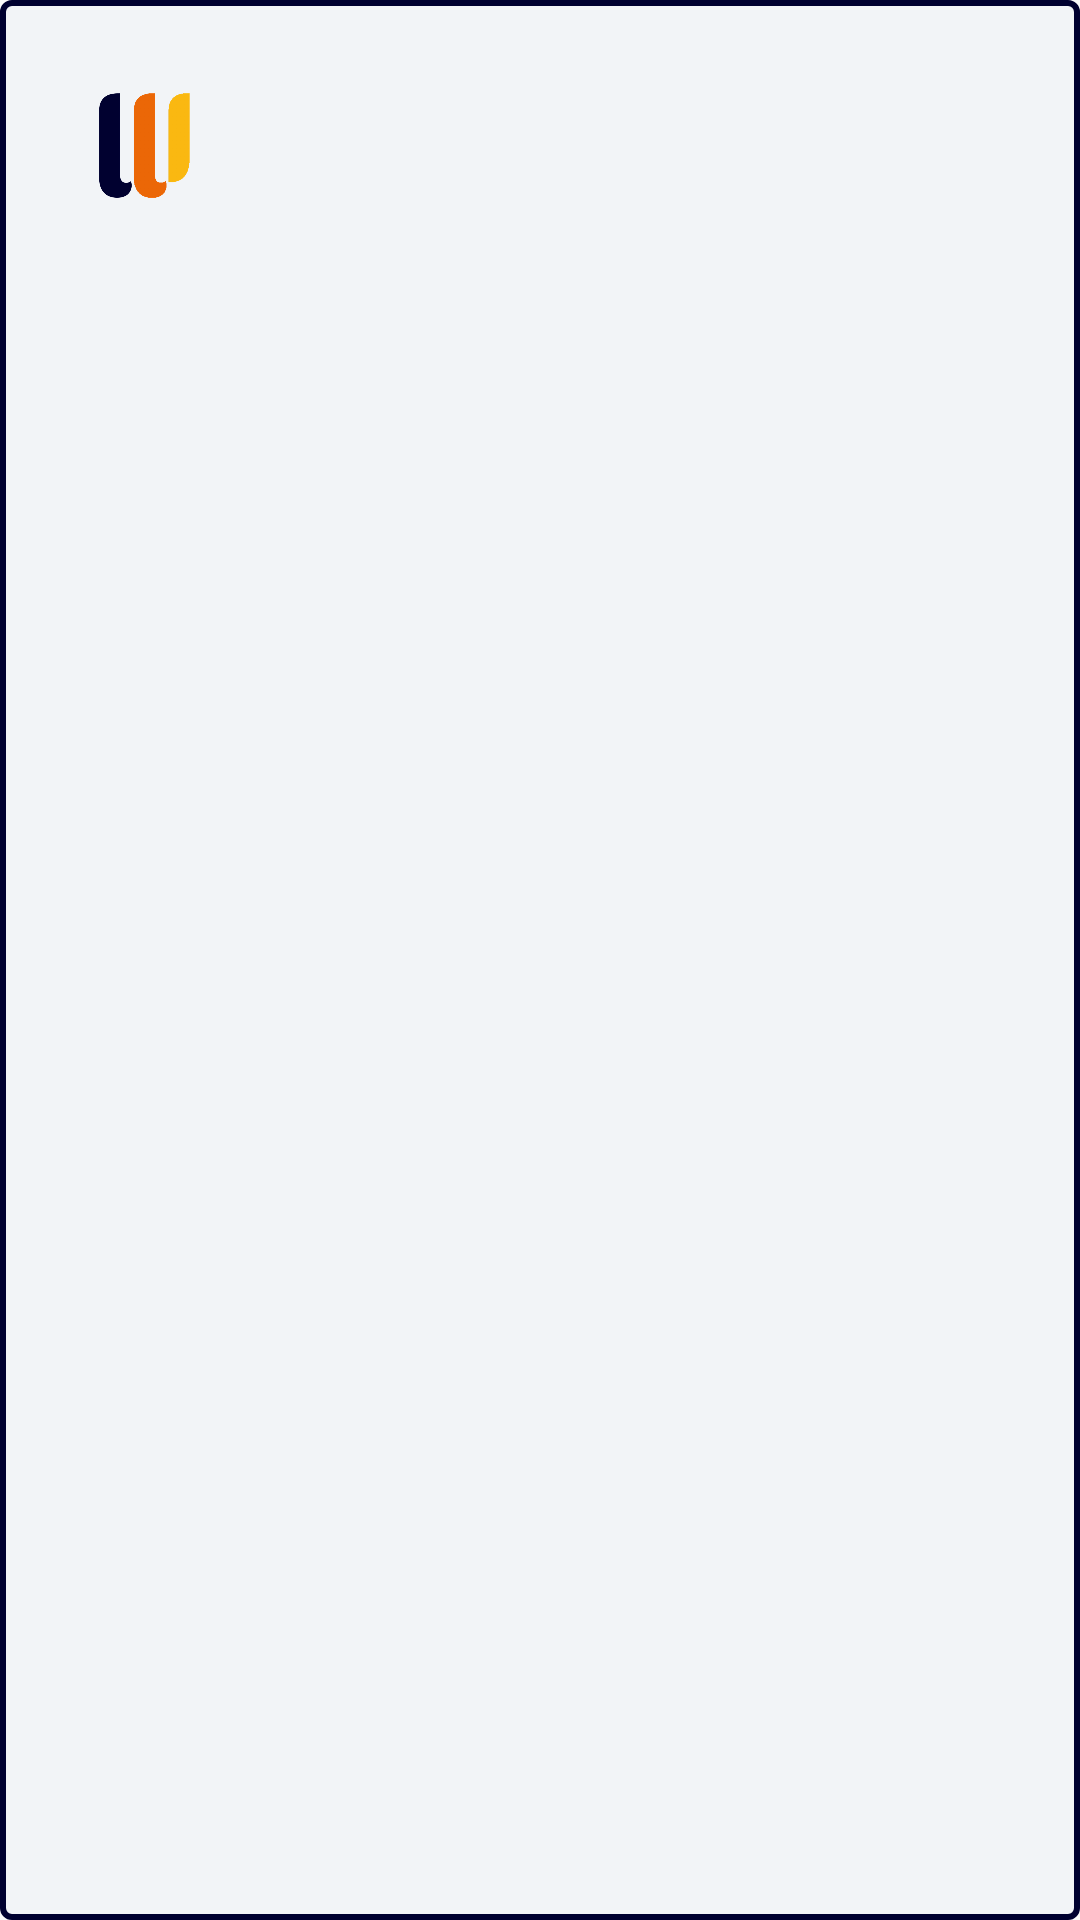

The Android layout XML behind this screen, and the referenced resources:
<!-- AndroidManifest.xml: application theme AppTheme -->
<!-- res/layout/word_of_the_day_widget.xml -->
<RelativeLayout xmlns:android="http://schemas.android.com/apk/res/android"
    android:id="@+id/widget_layout"
    android:layout_width="match_parent"
    android:layout_height="match_parent"
    android:background="@drawable/config_widget"
    android:orientation="vertical"
    android:padding="@dimen/widget_margin">

    <LinearLayout
        android:id="@+id/widget_header_layout"
        android:layout_width="match_parent"
        android:layout_height="wrap_content"
        android:orientation="horizontal">

        <ImageView
            android:id="@+id/appwidget_word_logo"
            android:layout_width="48dp"
            android:layout_height="48dp"
            android:layout_margin="16dp"
            android:contentDescription="@string/app_name"
            android:src="@drawable/worde" />

        <TextView
            android:id="@+id/appwidget_word_headline"
            style="@style/GeneralTextViewStyle"
            android:layout_gravity="center"
            android:layout_margin="8dp"
            android:contentDescription="@string/widget_headline"
            android:textSize="24sp"
            android:textStyle="bold" />
    </LinearLayout>

    <ListView
        android:id="@+id/word_list_view_for_widget"
        android:layout_width="match_parent"
        android:layout_height="wrap_content"
        android:layout_below="@id/widget_header_layout"
        android:layout_centerVertical="true"
        android:clickable="true"
        android:focusable="true" />
</RelativeLayout>
<!-- resources referenced by this layout -->
<resources>
  <dimen name="widget_margin">8dp</dimen>
  <!-- drawable config_widget (drawable) -->
  <?xml version="1.0" encoding="UTF-8"?>
  <shape xmlns:android="http://schemas.android.com/apk/res/android"
      android:shape="rectangle" >
      <solid
          android:color="@color/wordLightBlue"/>
      <corners android:radius="3dp" />
      <stroke android:width="2dp" android:color="@color/wordDarkestBlue" />
  </shape>
  <!-- drawable worde: png bitmap (drawable-hdpi, 9330 bytes) -->
  <string name="app_name">WorDE</string>
  <string name="widget_headline">Wort des Tages</string>
  <style name="GeneralTextViewStyle" parent="TextAppearance.AppCompat">
          <item name="android:layout_height">wrap_content</item>
          <item name="android:layout_width">wrap_content</item>
          <item name="android:textColor">@color/wordtextcolor</item>
      </style>
  <style name="AppTheme" parent="Theme.AppCompat.Light.NoActionBar">
          <item name="colorPrimary">@color/colorPrimary</item>
          <item name="colorPrimaryDark">@color/colorPrimaryDark</item>
          <item name="colorAccent">@color/colorAccent</item>
          <item name="backgroundcolor">@color/wordLightBlue</item>
          <item name="cardBackgroundColor">@color/cardBackgroundColor</item>
          <item name="windowActionBar">false</item>
          <item name="windowNoTitle">true</item>
          <item name="wordtextcolor">@color/wordtextcolor</item>
          <item name="android:navigationBarColor">@color/colorPrimaryDark</item>
          <item name="infoDialogDividerColor">@color/wordDarkestBlue</item>
      </style>
  <color name="wordLightBlue">#F2F4F7</color>
  <color name="wordDarkestBlue">#000030</color>
  <color name="wordtextcolor">@color/wordDarkestBlue</color>
  <color name="colorPrimary">@color/wordDarkBlue</color>
  <color name="colorPrimaryDark">@color/wordDarkestBlue</color>
  <color name="colorAccent">@color/wordRed</color>
  <color name="cardBackgroundColor">@color/wordLightBlue</color>
  <color name="wordDarkBlue">#00285A</color>
  <color name="wordRed">#E2001A</color>
</resources>
